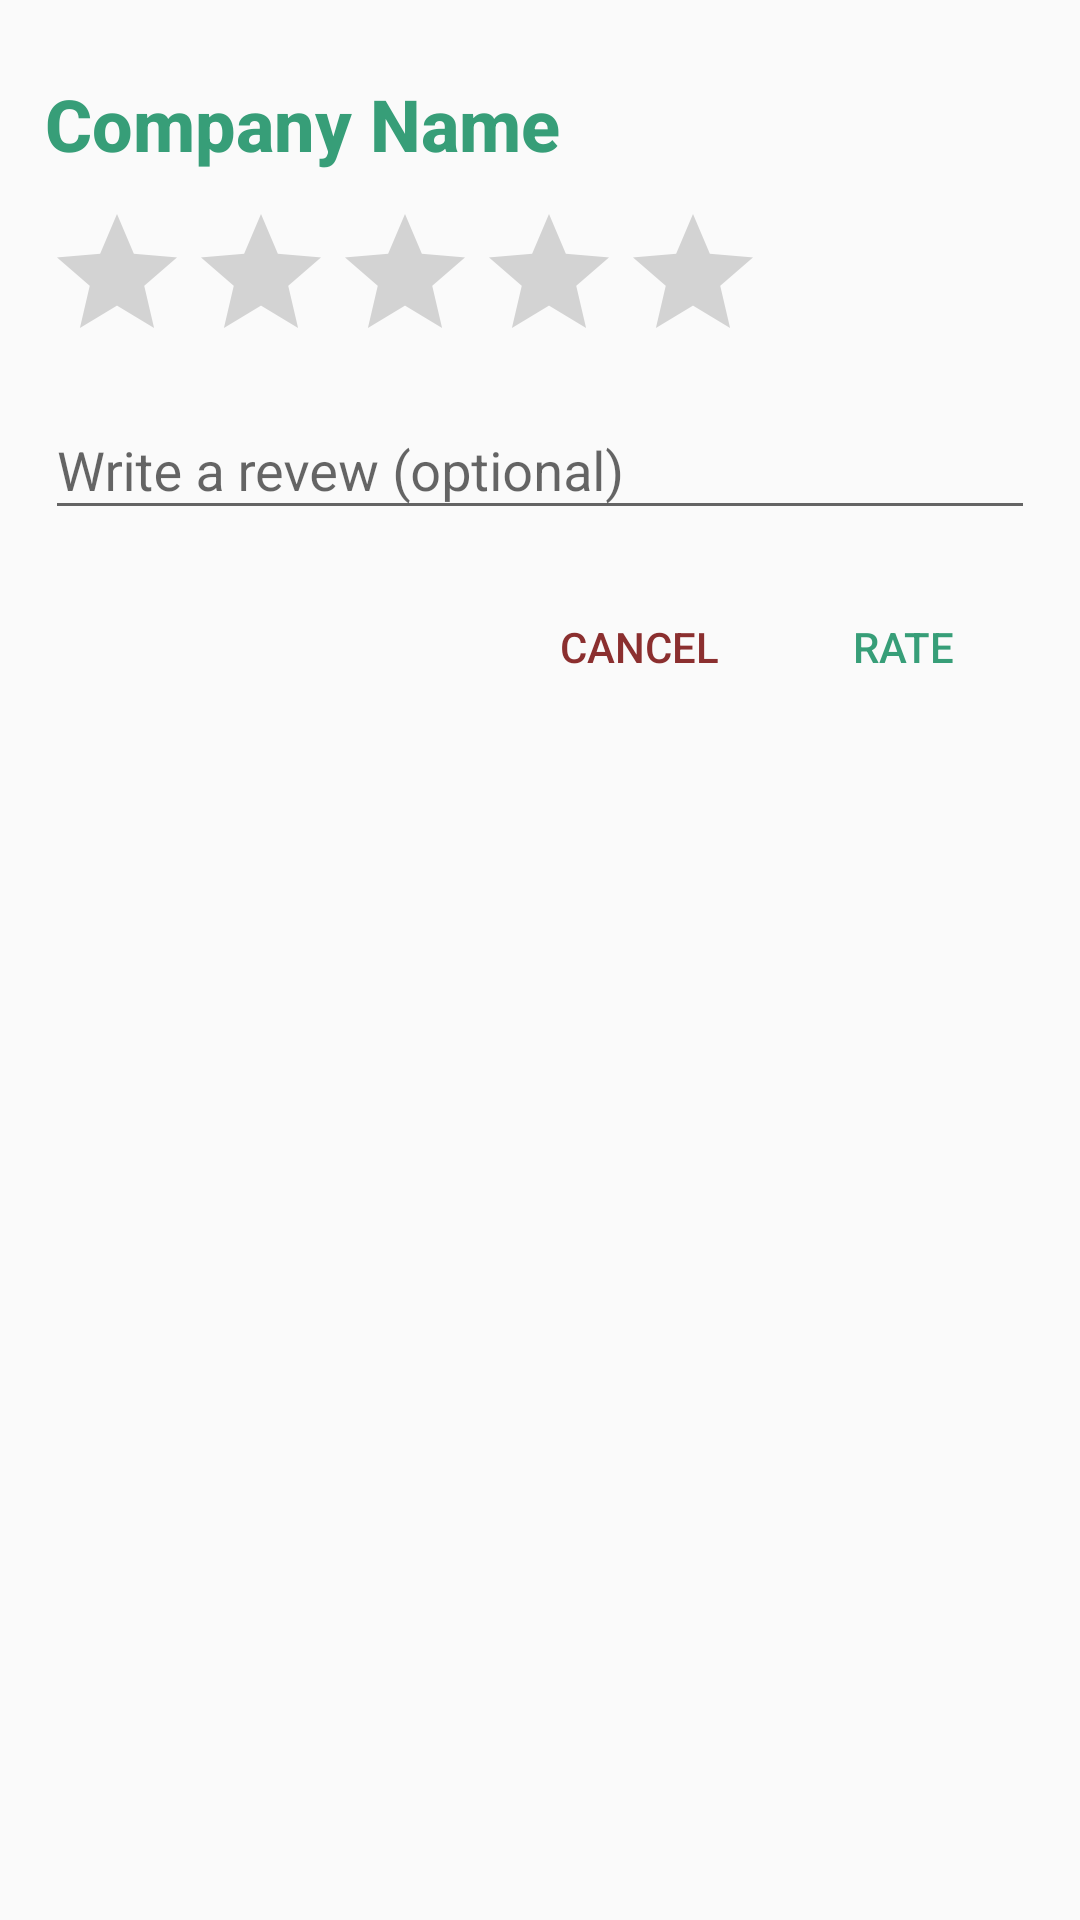

Write the Android layout XML for this screen, with the resource values it uses.
<!-- AndroidManifest.xml: application theme AppTheme -->
<!-- res/layout/bottom_sheet_dialog.xml -->
<?xml version="1.0" encoding="utf-8"?>
<LinearLayout xmlns:android="http://schemas.android.com/apk/res/android"
    android:layout_width="match_parent"
    android:layout_height="wrap_content"
    android:layout_gravity="bottom"
    android:orientation="vertical"
    android:padding="15dp">


    <TextView
        android:id="@+id/company_title"
        android:layout_width="match_parent"
        android:layout_height="wrap_content"
        android:layout_marginBottom="10dp"
        android:layout_marginTop="10dp"
        android:text="@string/company_name"
        android:textAppearance="@style/Base.TextAppearance.AppCompat.Title"
        android:textColor="@color/colorPrimary"
        android:textSize="24sp"
        android:textStyle="bold" />

    <LinearLayout
        android:layout_width="match_parent"
        android:layout_height="wrap_content"
        android:orientation="horizontal">

        <RatingBar
            android:id="@+id/rating_bar_active"
            android:layout_width="wrap_content"
            android:layout_height="wrap_content"
            android:backgroundTint="@android:color/darker_gray"
            android:progressTint="#ffd700"
            android:secondaryProgressTint="@android:color/darker_gray" />

        <TextView
            android:id="@+id/tv_ratingText"
            android:layout_width="wrap_content"
            android:layout_height="wrap_content"
            android:layout_gravity="center_vertical"
            android:layout_marginLeft="10dp"
            android:layout_marginStart="10dp"
            android:textSize="24sp"
            android:textStyle="bold" />
    </LinearLayout>

    <android.support.design.widget.TextInputLayout
        android:id="@+id/review1"
        android:layout_width="match_parent"
        android:layout_height="wrap_content"
        android:hint="@string/btn_rate">

        <EditText
            android:id="@+id/review"
            android:layout_width="match_parent"
            android:layout_height="wrap_content" />
    </android.support.design.widget.TextInputLayout>

    <LinearLayout
        android:layout_width="match_parent"
        android:layout_height="wrap_content"
        android:layout_marginTop="15dp"
        android:gravity="right"
        android:orientation="horizontal">

        <Button
            android:id="@+id/btn_cancel"
            style="@style/Base.Widget.AppCompat.Button.Borderless.Colored"
            android:layout_width="wrap_content"
            android:layout_height="wrap_content"
            android:text="@string/btn_cancel"
            android:textColor="@color/colorAccent" />

        <Button
            android:id="@+id/btn_rate"
            style="@style/Base.Widget.AppCompat.Button.Borderless.Colored"
            android:layout_width="wrap_content"
            android:layout_height="wrap_content"
            android:text="@string/rate"
            android:textColor="@color/colorPrimary" />

    </LinearLayout>


</LinearLayout>
<!-- resources referenced by this layout -->
<resources>
  <color name="colorAccent">#8b2f2f</color>
  <color name="colorPrimary">#379e78</color>
  <string name="btn_cancel">Cancel</string>
  <string name="btn_rate">Write a revew (optional)</string>
  <string name="company_name">Company Name</string>
  <string name="rate">Rate</string>
  <style name="AppTheme" parent="Theme.AppCompat.Light.DarkActionBar">
          
          <item name="colorPrimary">@color/colorPrimary</item>
          <item name="colorPrimaryDark">@color/colorPrimaryDark</item>
          <item name="colorAccent">@color/colorAccent</item>
      </style>
  <color name="colorPrimaryDark">#2c7e60</color>
</resources>
